Run: headless pygame with SDL's dummy video driver; simulated clock (each Clock.tick advances the game by its frame time, no real sleeping); random seed 0; keys injected as events and as key.get_pressed() state; no mouse input.
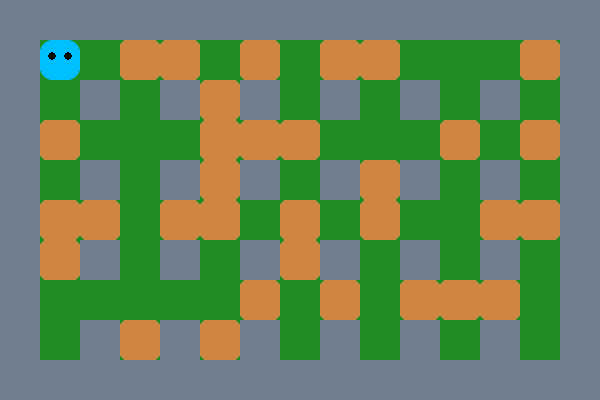
Frame 1 of 2 · flips 1–60 · no input
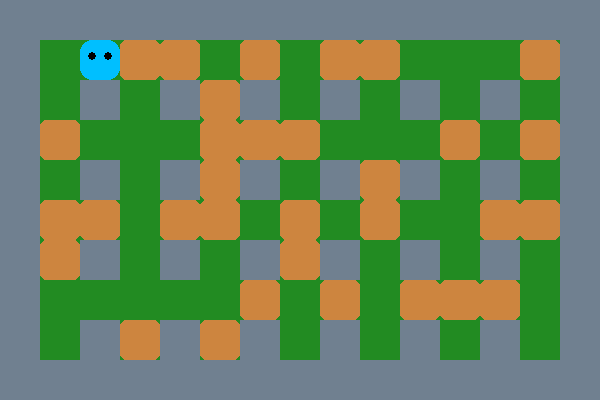
Frame 2 of 2 · flips 61–180 · tapped SPACE, RETURN · held RIGHT (→), D

The pygame program that drew these frames:

import pygame
import random

pygame.init()
tela = pygame.display.set_mode((600, 400))
relogio = pygame.time.Clock()
T = 40
paredes = []
caixas = []
for y in range(10):
    for x in range(15):
        r = pygame.Rect(x * T, y * T, T, T)
        if x in (0, 14) or y in (0, 9):
            paredes.append(r)
        elif x % 2 == 0 and y % 2 == 0:
            paredes.append(r)
        elif random.random() < 0.5 and x + y > 3: 
            caixas.append(r)
jogador = pygame.Rect(T, T, T, T)
setas = {
    pygame.K_LEFT: (-1, 0), pygame.K_RIGHT: (1, 0),
    pygame.K_UP: (0, -1), pygame.K_DOWN: (0, 1),
}
bombas = []
fogo = []

def explodir(centro, fim):
    fogo.append([centro, fim])
    for dx, dy in setas.values():
        for n in (1, 2):
            r = centro.move(dx * T * n, dy * T * n)
            if r.colidelist(paredes) >= 0:
                break
            fogo.append([r, fim])
            i = r.collidelist(caixas)
            if i >= 0:
                caixas.pop(i)
                break

rodando = True
while rodando:
    agora = pygame.time.get_ticks()
    for evento in pygame.event.get():
        if evento.type == pygame.QUIT:
            rodando = False
        if evento.type == pygame.KEYDOWN:
            if evento.key in setas:
                dx, dy = setas[evento.key]
                novo = jogador.move(dx * T, dy * T)
                if novo.collidelist(paredes + caixas) < 0:
                    jogador = novo
            if evento.key == pygame.K_SPACE:
                bombas.append([jogador, agora + 2000])

    for bomba in bombas[:]:
        if agora >= bomba[1]:
            bombas.remove(bomba)
            explodir(bomba[0], agora + 500)
    fogo = [f for f in fogo if f[1] > agora]
    if jogador.collidelist([f[0] for f in fogo]) >= 0:
        jogador = pygame.Rect( T, T, T, T)                              

    tela.fill("forestgreen")
    for r in paredes:
        pygame.draw.rect(tela, "slategray", r)
    for r in caixas:
        pygame.draw.rect(tela, "peru", r, 0, 6)
    for r, fim in bombas:
        raio = 13 + agora // 200 % 2 * 4
        pygame.draw.circle(tela, "black", r.center, raio)
        faisca = (r.centerx + 9, r.top + 7)
        pygame.draw.circle(tela, "yellow", faisca, 5)
    for r, fim in fogo:
        pygame.draw.rect(tela,"orange", r)
        pygame.draw.circle(tela, "yellow", r.center, 14)    
    pygame.draw.rect(tela, "deepskyblue", jogador, 0, 12)
    for lado in (-8, 8):
        olho = jogador.move(lado, -4).center
        pygame.draw.circle(tela, "black", olho, 4)        
    pygame.display.flip()
    relogio.tick(60)

pygame.quit()                            
